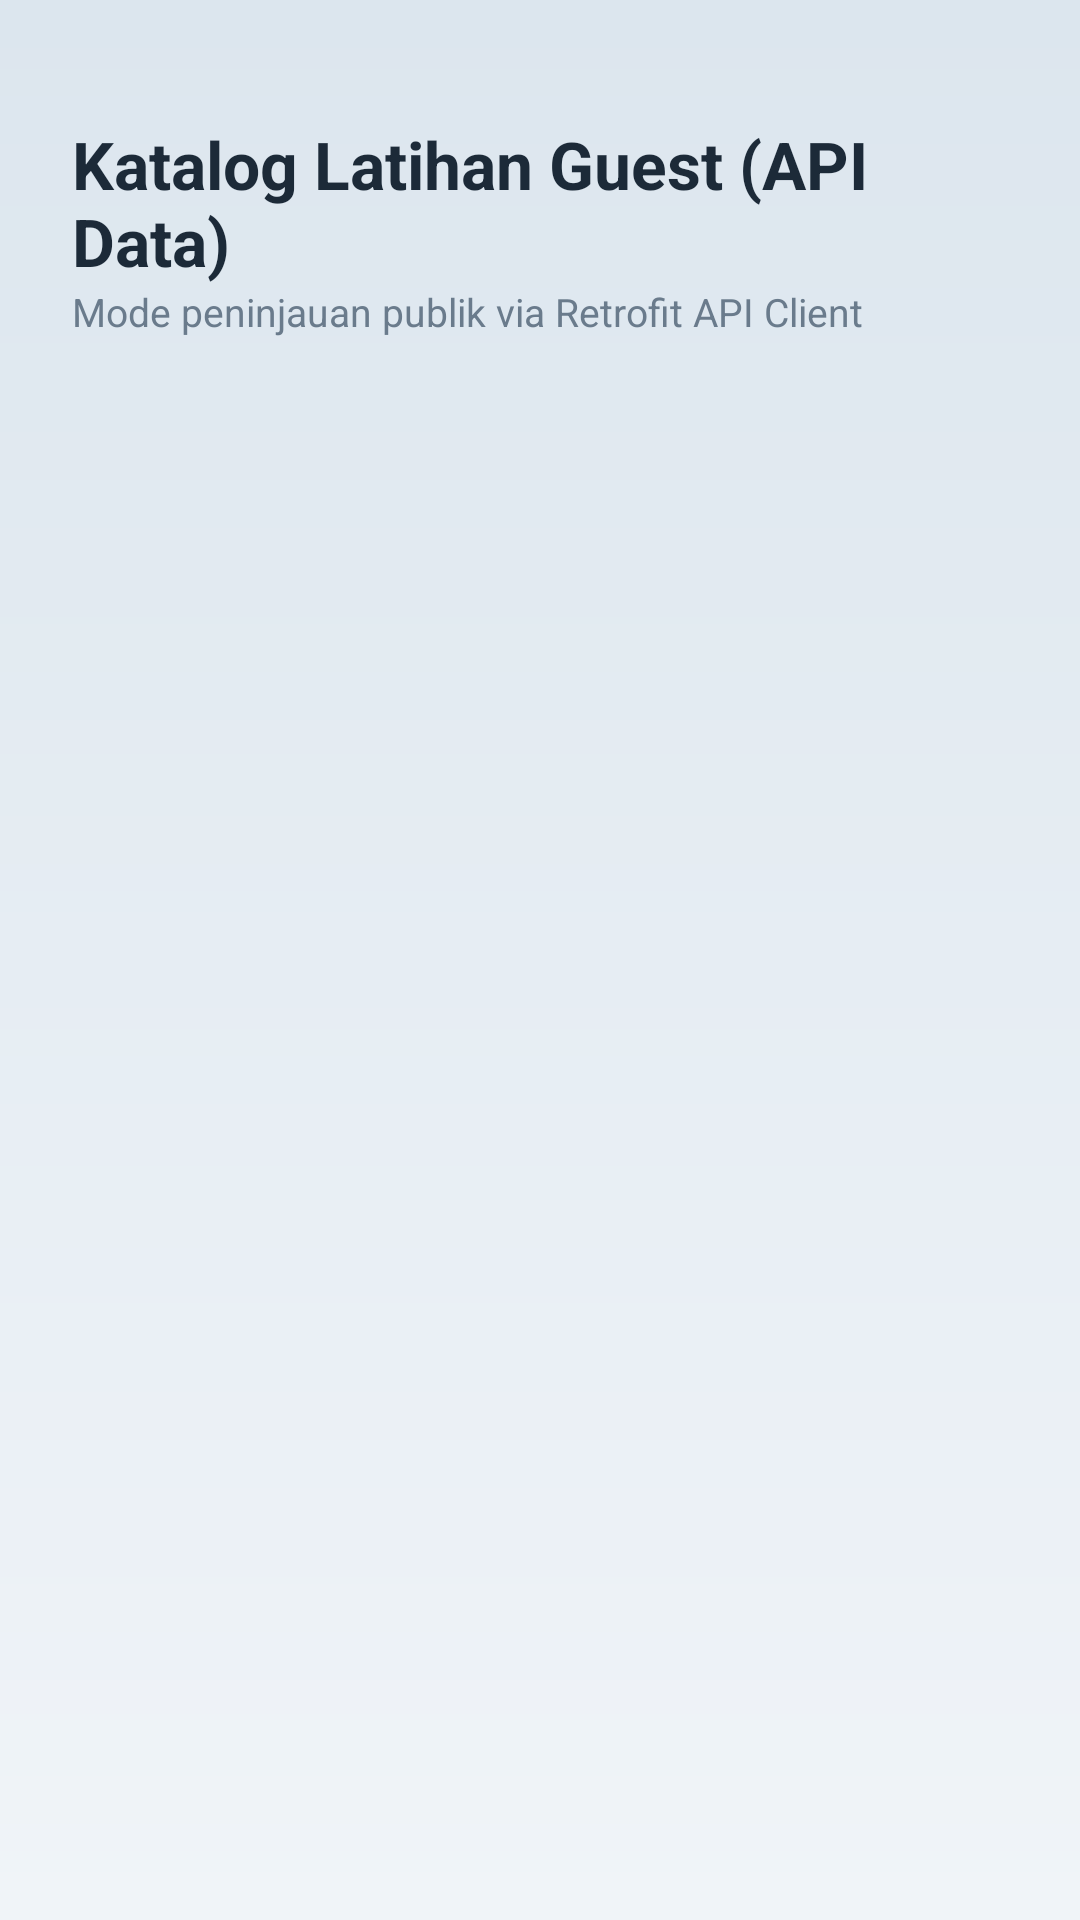

Write the Android layout XML for this screen, with the resource values it uses.
<!-- AndroidManifest.xml: activity theme Theme.Jimbe.NoActionBar -->
<!-- res/layout/activity_guest_dashboard.xml -->
<?xml version="1.0" encoding="utf-8"?>
<androidx.constraintlayout.widget.ConstraintLayout xmlns:android="http://schemas.android.com/apk/res/android"
    xmlns:app="http://schemas.android.com/apk/res-auto"
    android:layout_width="match_parent"
    android:layout_height="match_parent"
    android:background="@drawable/bg_sage_gradient">

    <LinearLayout
        android:layout_width="match_parent"
        android:layout_height="match_parent"
        android:orientation="vertical"
        android:padding="24dp">

        <TextView
            android:id="@+id/tvGuestTitle"
            android:layout_width="wrap_content"
            android:layout_height="wrap_content"
            android:layout_marginTop="16dp"
            android:text="Katalog Latihan Guest (API Data)"
            android:textColor="@color/sage_text_primary"
            android:textSize="22sp"
            android:textStyle="bold" />

        <TextView
            android:layout_width="wrap_content"
            android:layout_height="wrap_content"
            android:text="Mode peninjauan publik via Retrofit API Client"
            android:textColor="@color/sage_text_secondary"
            android:textSize="13sp"
            android:layout_marginBottom="20dp" />

        <androidx.recyclerview.widget.RecyclerView
            android:id="@+id/rvWorkoutKatalog"
            android:layout_width="match_parent"
            android:layout_height="match_parent"
            android:clipToPadding="false"
            android:scrollbars="vertical"/>
    </LinearLayout>
</androidx.constraintlayout.widget.ConstraintLayout>
<!-- resources referenced by this layout -->
<resources>
  <color name="sage_text_primary">#1C2A38</color>
  <color name="sage_text_secondary">#6A7B8C</color>
  <!-- drawable bg_sage_gradient (drawable) -->
  <?xml version="1.0" encoding="utf-8"?>
  <shape xmlns:android="http://schemas.android.com/apk/res/android"
      android:shape="rectangle">
      <gradient
          android:angle="270"
          android:endColor="@color/sage_bg_gradient_end"
          android:startColor="@color/sage_bg_gradient_start" />
  </shape>
  <style name="Theme.Jimbe.NoActionBar" parent="Theme.Jimbe">
          <item name="windowActionBar">false</item>
          <item name="windowNoTitle">true</item>
      </style>
  <color name="sage_bg_gradient_end">#F0F4F8</color>
  <color name="sage_bg_gradient_start">#DCE6EE</color>
  <style name="Theme.Jimbe" parent="Base.Theme.Jimbe" />
  <style name="Base.Theme.Jimbe" parent="Theme.Material3.Light.NoActionBar">
          
          <item name="colorPrimary">@color/jimbe_primary</item>
          <item name="colorSecondary">@color/jimbe_secondary</item>
          <item name="android:colorBackground">@color/jimbe_background</item>
          <item name="colorSurface">@color/jimbe_surface</item>
          <item name="android:textColorPrimary">@color/jimbe_text_primary</item>
          <item name="android:textColorSecondary">@color/jimbe_text_secondary</item>
      </style>
  <color name="jimbe_primary">#E67E22</color>
  <color name="jimbe_secondary">#3498DB</color>
  <color name="jimbe_background">#F8F9FA</color>
  <color name="jimbe_surface">#FFFFFF</color>
  <color name="jimbe_text_primary">#2C3E50</color>
  <color name="jimbe_text_secondary">#7F8C8D</color>
</resources>
